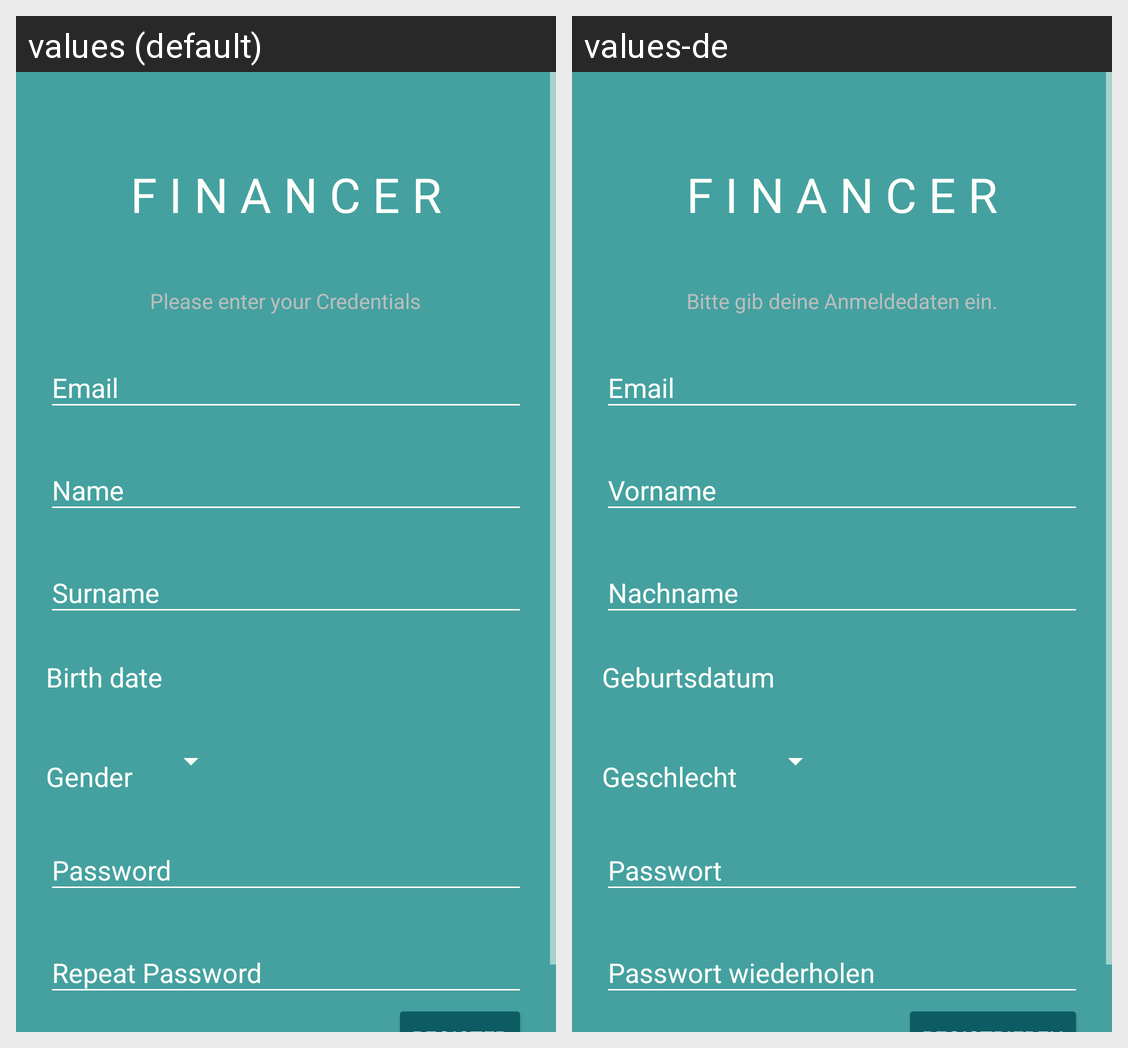

For this localized Android screen grid, give each drawn string resource with its value in every locale shown.
Android screen res/layout/activity_register.xml rendered under 2 locales, left to right: values (default), values-de. Device: Nexus 5 (rendered at 1080×1920; each locale shown at half size, 540×960, under a caption strip naming it); theme AppTheme.NoActionBar.
Strings drawn on this screen, with the default value and each locale's value (text and hints the layout hard-codes, and strings that could not be matched under every locale, appear in the picture but are not listed):

enter_credentials
  values: Please enter your Credentials
  values-de: Bitte gib deine Anmeldedaten ein.

birth_date
  values: Birth date
  values-de: Geburtsdatum

gender
  values: Gender
  values-de: Geschlecht
